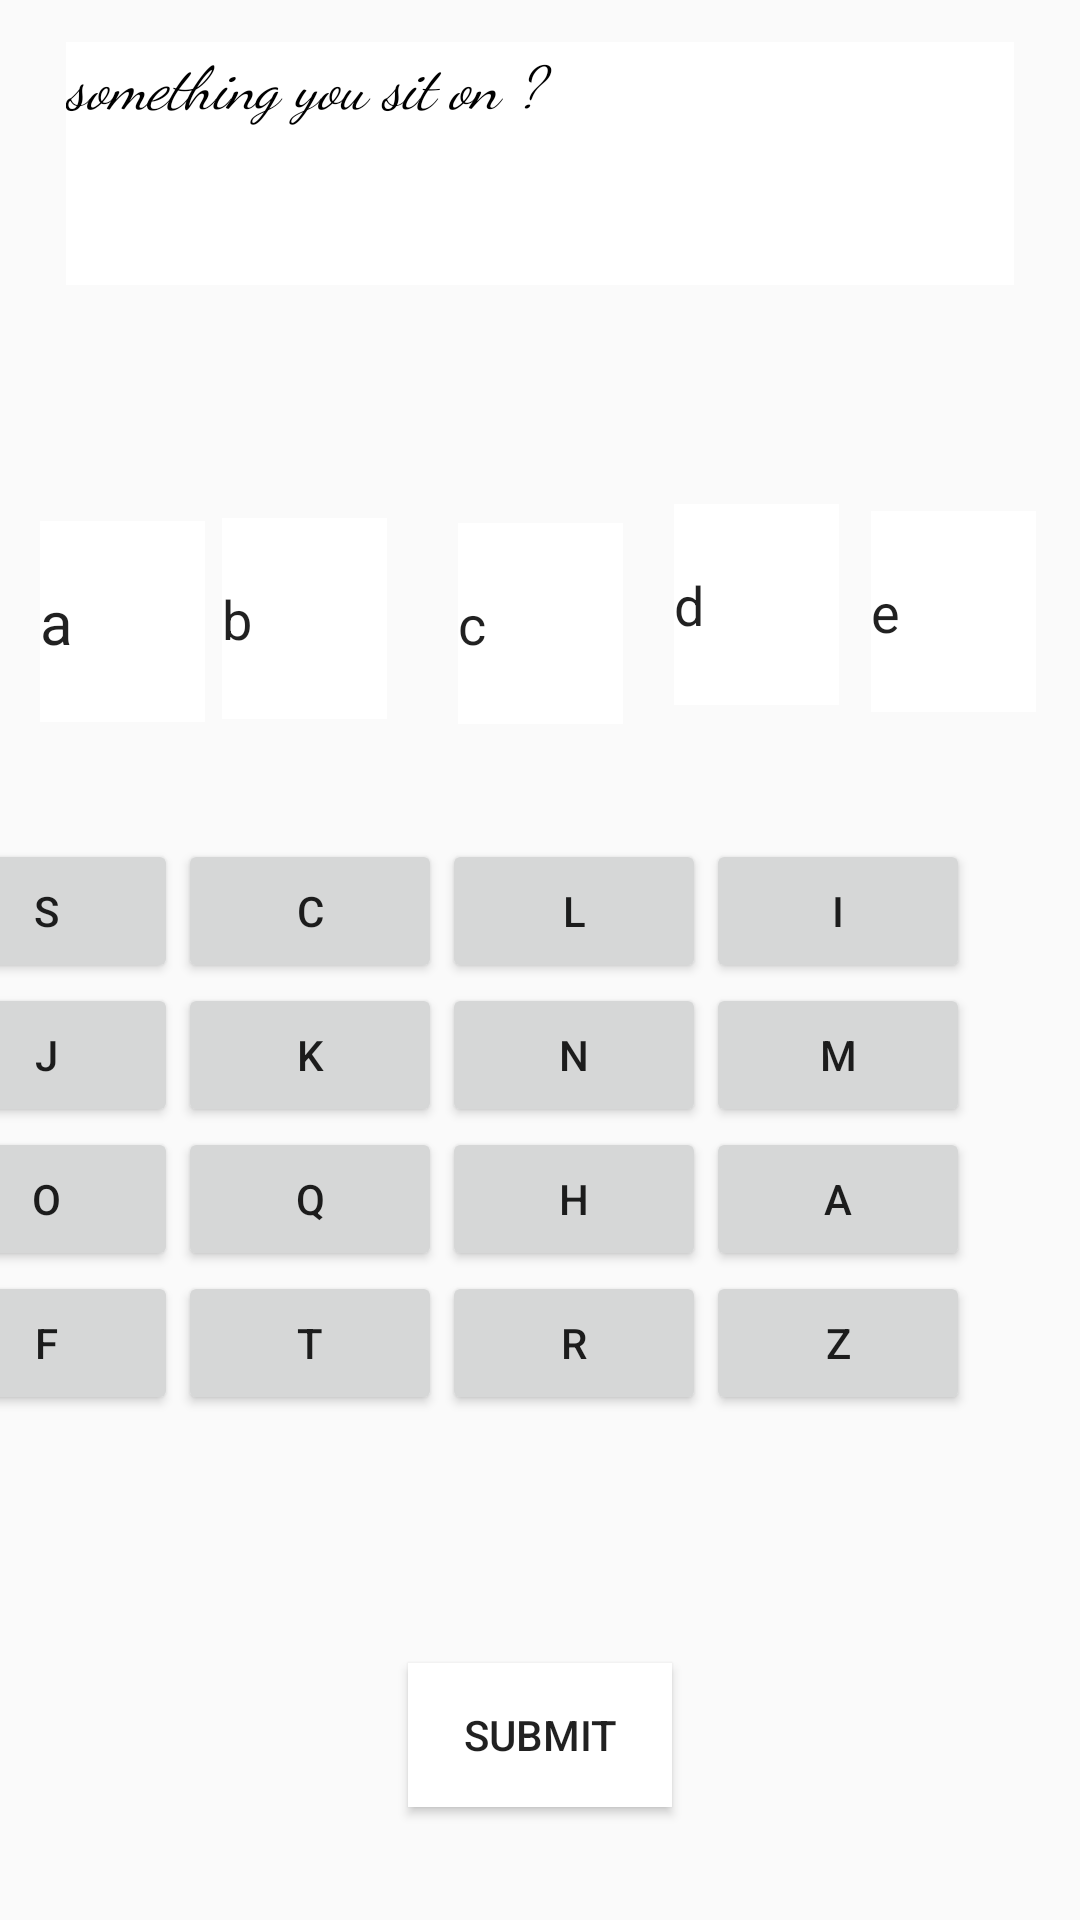

Reconstruct the res/layout file that produces this screen, plus the resources it refers to.
<!-- AndroidManifest.xml: application theme Theme.WordJumble -->
<!-- res/layout/activity_page2.xml -->
<?xml version="1.0" encoding="utf-8"?>
<androidx.constraintlayout.widget.ConstraintLayout xmlns:android="http://schemas.android.com/apk/res/android"
    xmlns:app="http://schemas.android.com/apk/res-auto"
    xmlns:tools="http://schemas.android.com/tools"
    android:layout_width="match_parent"
    android:layout_height="match_parent"
    android:background="@drawable/baclgroundwordjumble1"
    tools:context=".PAGE2">


    <GridLayout
        android:id="@+id/gridLayout"
        android:layout_width="393dp"
        android:layout_height="237dp"
        android:columnCount="4"

        android:rowCount="4"
        app:layout_constraintBottom_toBottomOf="parent"
        app:layout_constraintEnd_toEndOf="parent"
        app:layout_constraintHorizontal_bias="0.888"
        app:layout_constraintStart_toStartOf="parent"
        app:layout_constraintTop_toTopOf="parent"
        app:layout_constraintVertical_bias="0.694">


        <Button
            android:id="@+id/S"
            android:layout_width="wrap_content"
            android:layout_height="wrap_content"

            android:text="@string/S" />

        <Button
            android:id="@+id/C"
            android:layout_width="wrap_content"
            android:layout_height="wrap_content"

            android:text="@string/C" />

        <Button
            android:id="@+id/L"
            android:layout_width="wrap_content"
            android:layout_height="wrap_content"

            android:text="@string/L" />

        <Button
            android:id="@+id/I"
            android:layout_width="wrap_content"
            android:layout_height="wrap_content"

            android:text="@string/I" />

        <Button
            android:id="@+id/J"
            android:layout_width="wrap_content"
            android:layout_height="wrap_content"

            android:text="@string/J" />

        <Button
            android:id="@+id/K"
            android:layout_width="wrap_content"
            android:layout_height="wrap_content"

            android:text="@string/K" />

        <Button
            android:id="@+id/N"
            android:layout_width="wrap_content"
            android:layout_height="wrap_content"

            android:text="@string/N" />

        <Button
            android:id="@+id/M"
            android:layout_width="wrap_content"
            android:layout_height="wrap_content"

            android:text="@string/M" />

        <Button
            android:id="@+id/O"
            android:layout_width="wrap_content"
            android:layout_height="wrap_content"

            android:text="@string/O" />

        <Button
            android:id="@+id/Q"
            android:layout_width="wrap_content"
            android:layout_height="wrap_content"

            android:text="@string/Q" />

        <Button
            android:id="@+id/H"
            android:layout_width="wrap_content"
            android:layout_height="wrap_content"

            android:text="@string/H" />

        <Button
            android:id="@+id/A"
            android:layout_width="wrap_content"
            android:layout_height="wrap_content"

            android:text="@string/A" />

        <Button
            android:id="@+id/F"
            android:layout_width="wrap_content"
            android:layout_height="wrap_content"

            android:text="@string/F" />

        <Button
            android:id="@+id/T"
            android:layout_width="wrap_content"
            android:layout_height="wrap_content"

            android:text="@string/T" />

        <Button
            android:id="@+id/R"
            android:layout_width="wrap_content"
            android:layout_height="wrap_content"

            android:text="@string/R" />

        <Button
            android:id="@+id/Z"
            android:layout_width="wrap_content"
            android:layout_height="wrap_content"

            android:text="@string/Z" />


    </GridLayout>

    <TextView
        android:id="@+id/textView2"
        android:layout_width="316dp"
        android:layout_height="81dp"
        android:background="@color/white"
        android:backgroundTint="@color/white"
        android:text="@string/clue1"
        android:fontFamily="cursive"
        android:textColor="@color/black"
        android:textSize="20sp"
        android:textStyle="italic"
        app:layout_constraintBottom_toBottomOf="parent"
        app:layout_constraintEnd_toEndOf="parent"
        app:layout_constraintStart_toStartOf="parent"
        app:layout_constraintTop_toTopOf="parent"
        app:layout_constraintVertical_bias="0.025" />

    <Button
        android:id="@+id/button4"
        android:layout_width="wrap_content"
        android:layout_height="wrap_content"
        android:background="@color/white"
        android:text="@string/SUBMIT"
        app:layout_constraintBottom_toBottomOf="parent"
        app:layout_constraintEnd_toEndOf="parent"
        app:layout_constraintStart_toStartOf="parent"
        app:layout_constraintTop_toBottomOf="@+id/gridLayout" />

    <EditText
        android:id="@+id/answer"
        android:layout_width="55dp"
        android:layout_height="67dp"
        android:autofillHints="word"
        android:background="@color/white"
        android:ems="10"
        android:inputType="text"
        android:labelFor="@id/answer"
        android:text="@string/a"
        android:textSize="20sp"
        app:layout_constraintBottom_toBottomOf="parent"
        app:layout_constraintEnd_toEndOf="parent"
        app:layout_constraintHorizontal_bias="0.044"
        app:layout_constraintStart_toStartOf="parent"
        app:layout_constraintTop_toTopOf="parent"
        app:layout_constraintVertical_bias="0.303" />

    <EditText
        android:id="@+id/editTextText"
        android:layout_width="55dp"
        android:layout_height="67dp"
        android:autofillHints="word"
        android:background="@color/white"
        android:ems="10"
        android:inputType="text"
        android:text="@string/b"
        app:layout_constraintBottom_toBottomOf="parent"
        app:layout_constraintEnd_toEndOf="parent"
        app:layout_constraintHorizontal_bias="0.243"
        app:layout_constraintStart_toStartOf="parent"
        app:layout_constraintTop_toTopOf="@+id/textView2"
        app:layout_constraintVertical_bias="0.284" />

    <EditText
        android:id="@+id/editTextText2"
        android:layout_width="55dp"
        android:layout_height="67dp"
        android:autofillHints="word"
        android:background="@color/white"
        android:ems="10"
        android:inputType="text"
        android:text="@string/c"
        app:layout_constraintBottom_toBottomOf="parent"
        app:layout_constraintEnd_toEndOf="parent"
        app:layout_constraintStart_toStartOf="parent"
        app:layout_constraintTop_toTopOf="parent"
        app:layout_constraintVertical_bias="0.304" />

    <EditText
        android:id="@+id/editTextText3"
        android:layout_width="55dp"
        android:layout_height="67dp"
        android:autofillHints="word"
        android:background="@color/white"
        android:ems="10"
        android:inputType="text"
        android:text="@string/d"
        app:layout_constraintBottom_toBottomOf="parent"
        app:layout_constraintEnd_toEndOf="parent"
        app:layout_constraintHorizontal_bias="0.737"
        app:layout_constraintStart_toStartOf="parent"
        app:layout_constraintTop_toTopOf="parent"
        app:layout_constraintVertical_bias="0.293" />

    <EditText
        android:id="@+id/editTextText4"
        android:layout_width="55dp"
        android:layout_height="67dp"
        android:autofillHints="word"
        android:background="@color/white"
        android:ems="10"
        android:inputType="text"
        android:text="@string/e"
        app:layout_constraintBottom_toBottomOf="parent"
        app:layout_constraintEnd_toEndOf="parent"
        app:layout_constraintHorizontal_bias="0.952"
        app:layout_constraintStart_toStartOf="parent"
        app:layout_constraintTop_toTopOf="parent"
        app:layout_constraintVertical_bias="0.297" />


</androidx.constraintlayout.widget.ConstraintLayout>
<!-- resources referenced by this layout -->
<resources>
  <string name="A">A</string>
  <string name="C">C</string>
  <string name="F">F</string>
  <string name="H">H</string>
  <string name="I">I</string>
  <string name="J">J</string>
  <string name="K">K</string>
  <string name="L">L</string>
  <string name="M">M</string>
  <string name="N">N</string>
  <string name="O">O</string>
  <string name="Q">Q</string>
  <string name="R">R</string>
  <string name="S">S</string>
  <string name="SUBMIT">SUBMIT</string>
  <string name="T">T</string>
  <string name="Z">Z</string>
  <string name="a">a</string>
  <string name="b">b</string>
  <string name="c">c</string>
  <string name="clue1">something you sit on ?</string>
  <string name="d">d</string>
  <string name="e">e</string>
  <style name="Theme.WordJumble" parent="android:Theme.Material.Light.NoActionBar" />
  <!-- not gathered from this repository: default colours our renderer supplied (Android Studio template values) -->
  <color name="black">#FF000000</color>
  <color name="white">#FFFFFFFF</color>
</resources>
